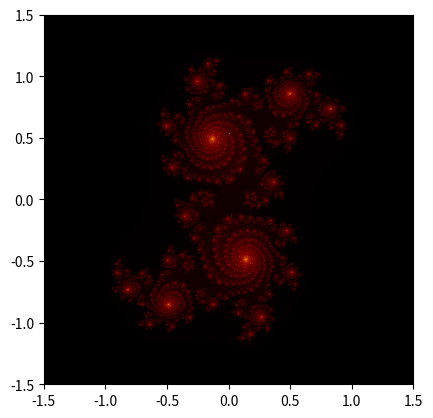

This figure's Python source:
import numpy as np
import matplotlib.pyplot as plt
import time

# Define the size of the image
width , height = 800 , 800

# Define the range of the plot
x_min, x_max = -1.5, 1.5
y_min, y_max = -1.5, 1.5

image = np.zeros((height, width))

for i in [10,100,1000]:
    t1=time.time()

    # Number of iterations
    max_iter = i

    # Julia constant
    c = complex(0.355,0.355)

    # Create an array to store the color of each pixel

    # Calculate the pixel colors
    for row in range(height):
        for col in range(width):
            z = complex(x_min + (x_max - x_min) * col / width,
                        y_min + (y_max - y_min) * row / height)
            iter_count = 0
            while abs(z) <= 2 and iter_count < max_iter:
                z = z * z + c
                iter_count += 1
            image[row, col] = iter_count
    plt.imshow(image, extent=(x_min, x_max, y_min, y_max), cmap='afmhot')
    # Plot image
    t2=time.time()
    print(i/10,t2-t1)
    plt.savefig("{}".format(i),dpi=300)
t3=time.time()
print(t3-t1)

